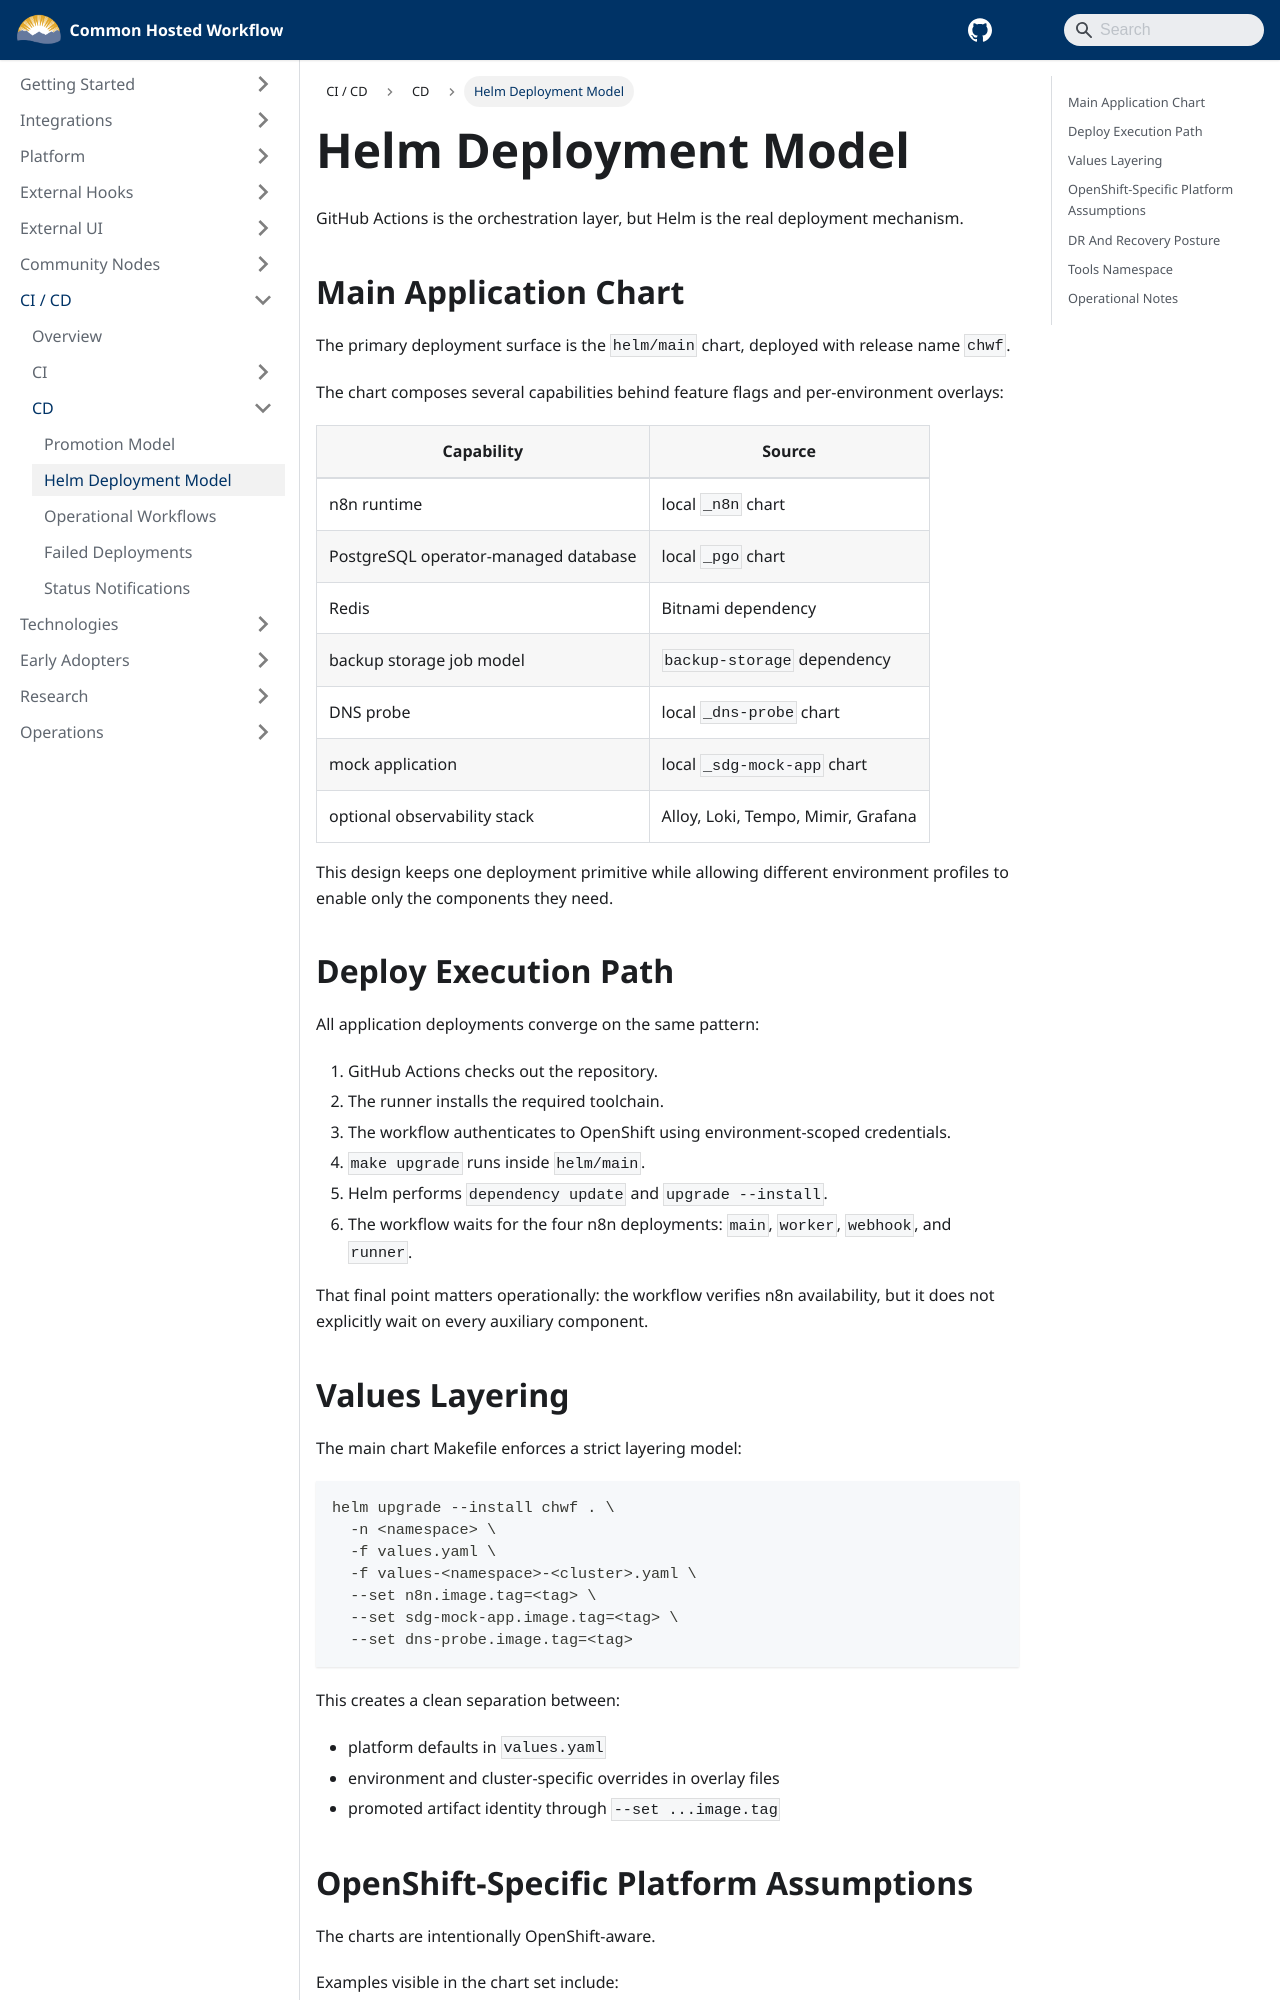

repository: bcgov/common-hosted-workflow · page: ci-cd/cd/helm-deployment-model.html · generator: docusaurus

---
title: Helm Deployment Model
sidebar_label: Helm Deployment Model
sidebar_position: 2
---

# Helm Deployment Model

GitHub Actions is the orchestration layer, but Helm is the real deployment mechanism.

## Main Application Chart

The primary deployment surface is the `helm/main` chart, deployed with release name `chwf`.

The chart composes several capabilities behind feature flags and per-environment overlays:

| Capability                           | Source                             |
| ------------------------------------ | ---------------------------------- |
| n8n runtime                          | local `_n8n` chart                 |
| PostgreSQL operator-managed database | local `_pgo` chart                 |
| Redis                                | Bitnami dependency                 |
| backup storage job model             | `backup-storage` dependency        |
| DNS probe                            | local `_dns-probe` chart           |
| mock application                     | local `_sdg-mock-app` chart        |
| optional observability stack         | Alloy, Loki, Tempo, Mimir, Grafana |

This design keeps one deployment primitive while allowing different environment profiles to enable only the components they need.

## Deploy Execution Path

All application deployments converge on the same pattern:

1. GitHub Actions checks out the repository.
2. The runner installs the required toolchain.
3. The workflow authenticates to OpenShift using environment-scoped credentials.
4. `make upgrade` runs inside `helm/main`.
5. Helm performs `dependency update` and `upgrade --install`.
6. The workflow waits for the four n8n deployments: `main`, `worker`, `webhook`, and `runner`.

That final point matters operationally: the workflow verifies n8n availability, but it does not explicitly wait on every auxiliary component.

## Values Layering

The main chart Makefile enforces a strict layering model:

```text
helm upgrade --install chwf . \
  -n <namespace> \
  -f values.yaml \
  -f values-<namespace>-<cluster>.yaml \
  --set n8n.image.tag=<tag> \
  --set sdg-mock-app.image.tag=<tag> \
  --set dns-probe.image.tag=<tag>
```

This creates a clean separation between:

- platform defaults in `values.yaml`
- environment and cluster-specific overrides in overlay files
- promoted artifact identity through `--set ...image.tag`
